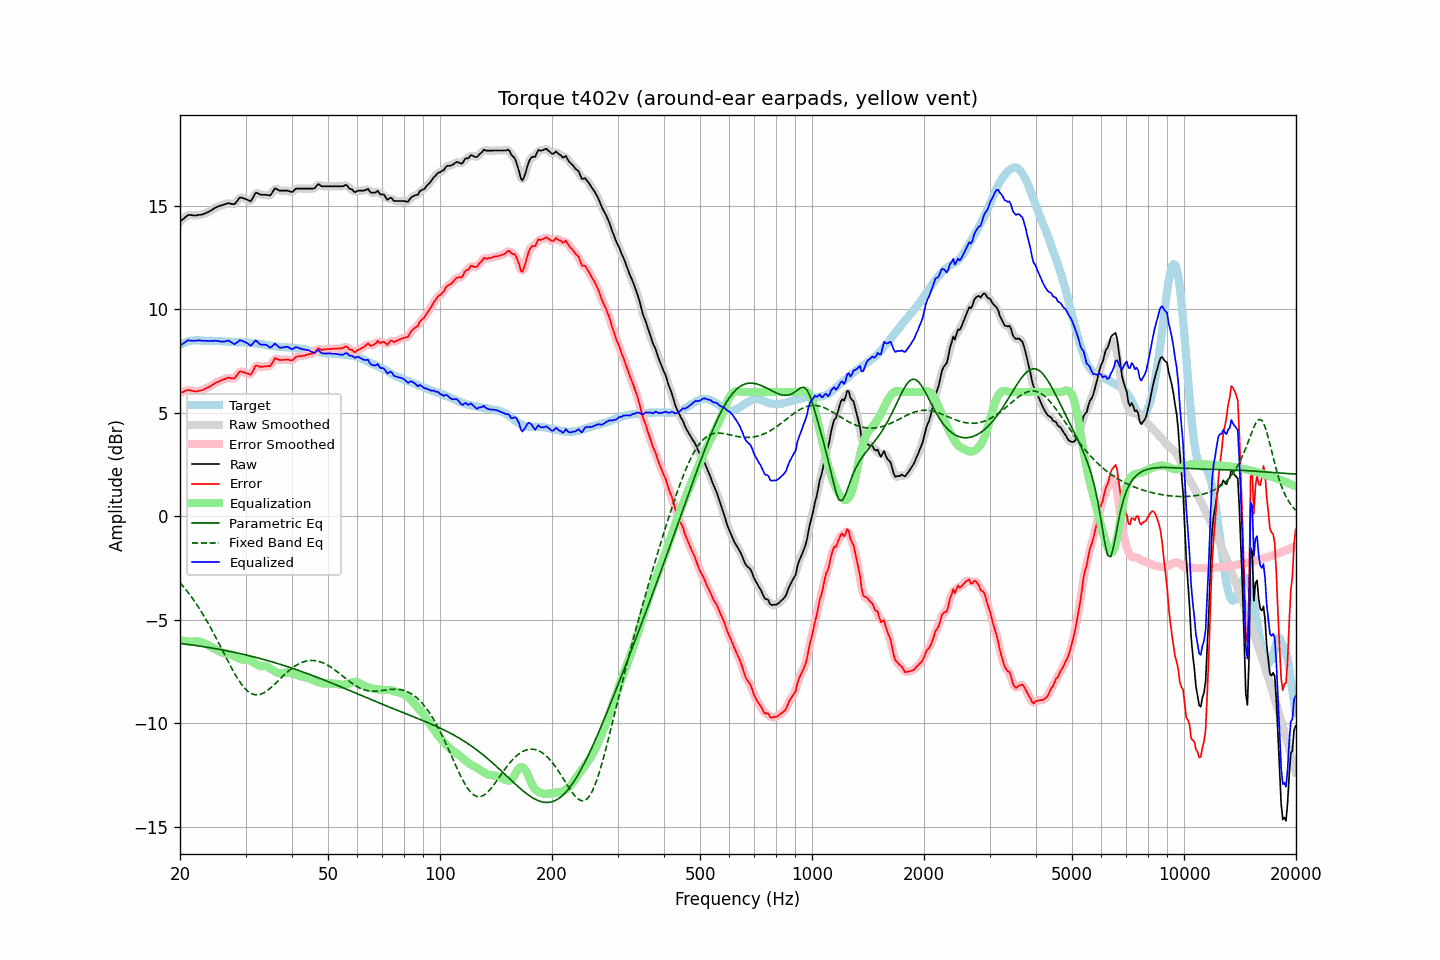

Data behind this chart, as committed beside it:
frequency, raw, error, smoothed, error_smoothed, equalization, parametric_eq, fixed_band_eq, equalized_raw, equalized_smoothed, target
20.00, 14.22, 5.95, 14.21, 5.94, -5.98, -6.14, -3.21, 8.24, 8.23, 8.27
20.20, 14.29, 5.98, 14.29, 5.98, -6.00, -6.15, -3.30, 8.29, 8.29, 8.31
20.40, 14.35, 6.00, 14.36, 6.02, -6.01, -6.16, -3.39, 8.33, 8.35, 8.35
20.61, 14.42, 6.05, 14.42, 6.05, -6.03, -6.17, -3.48, 8.39, 8.40, 8.37
20.81, 14.49, 6.08, 14.49, 6.08, -6.04, -6.18, -3.58, 8.45, 8.45, 8.41
21.02, 14.55, 6.10, 14.53, 6.09, -6.05, -6.19, -3.68, 8.50, 8.48, 8.45
21.23, 14.54, 6.08, 14.55, 6.08, -6.06, -6.20, -3.78, 8.48, 8.49, 8.46
21.44, 14.54, 6.06, 14.54, 6.07, -6.06, -6.21, -3.88, 8.47, 8.48, 8.48
21.66, 14.53, 6.04, 14.52, 6.04, -6.06, -6.22, -3.99, 8.47, 8.47, 8.48
21.87, 14.52, 6.03, 14.52, 6.03, -6.05, -6.23, -4.10, 8.47, 8.47, 8.48
22.09, 14.52, 6.02, 14.52, 6.03, -6.04, -6.24, -4.21, 8.47, 8.48, 8.49
22.31, 14.54, 6.04, 14.53, 6.04, -6.05, -6.25, -4.33, 8.49, 8.49, 8.49
22.54, 14.55, 6.05, 14.54, 6.05, -6.06, -6.27, -4.45, 8.49, 8.49, 8.49
22.76, 14.56, 6.07, 14.56, 6.07, -6.07, -6.28, -4.58, 8.48, 8.48, 8.48
22.99, 14.57, 6.09, 14.57, 6.10, -6.10, -6.29, -4.70, 8.47, 8.48, 8.47
23.22, 14.60, 6.13, 14.60, 6.13, -6.13, -6.30, -4.83, 8.47, 8.47, 8.47
23.45, 14.64, 6.18, 14.63, 6.17, -6.17, -6.31, -4.96, 8.47, 8.47, 8.46
23.69, 14.67, 6.21, 14.67, 6.21, -6.20, -6.33, -5.10, 8.46, 8.46, 8.46
23.92, 14.71, 6.25, 14.71, 6.24, -6.25, -6.34, -5.23, 8.46, 8.46, 8.46
24.16, 14.75, 6.28, 14.75, 6.28, -6.29, -6.35, -5.37, 8.46, 8.46, 8.47
24.40, 14.80, 6.33, 14.80, 6.33, -6.34, -6.37, -5.52, 8.46, 8.46, 8.47
24.65, 14.85, 6.39, 14.85, 6.38, -6.38, -6.38, -5.66, 8.47, 8.47, 8.46
24.89, 14.90, 6.44, 14.89, 6.43, -6.42, -6.39, -5.81, 8.48, 8.47, 8.46
25.14, 14.93, 6.47, 14.93, 6.47, -6.46, -6.41, -5.96, 8.46, 8.47, 8.46
25.39, 14.96, 6.50, 14.96, 6.51, -6.51, -6.42, -6.11, 8.45, 8.45, 8.46
25.65, 14.99, 6.54, 14.98, 6.54, -6.54, -6.43, -6.26, 8.44, 8.44, 8.45
25.91, 15.01, 6.57, 15.01, 6.57, -6.58, -6.45, -6.41, 8.43, 8.43, 8.44
26.16, 15.04, 6.60, 15.03, 6.60, -6.60, -6.46, -6.57, 8.43, 8.43, 8.44
26.43, 15.06, 6.62, 15.06, 6.63, -6.62, -6.48, -6.72, 8.44, 8.45, 8.43
26.69, 15.09, 6.65, 15.09, 6.66, -6.63, -6.49, -6.87, 8.46, 8.46, 8.43
26.96, 15.12, 6.69, 15.10, 6.67, -6.64, -6.51, -7.02, 8.48, 8.46, 8.42
27.23, 15.10, 6.68, 15.10, 6.68, -6.66, -6.53, -7.17, 8.44, 8.44, 8.42
27.50, 15.08, 6.66, 15.07, 6.66, -6.69, -6.54, -7.32, 8.39, 8.39, 8.42
27.77, 15.07, 6.66, 15.07, 6.65, -6.72, -6.56, -7.46, 8.35, 8.34, 8.41
28.05, 15.07, 6.66, 15.09, 6.69, -6.76, -6.57, -7.60, 8.30, 8.33, 8.41
28.33, 15.17, 6.77, 15.17, 6.77, -6.81, -6.59, -7.73, 8.36, 8.36, 8.40
28.62, 15.27, 6.87, 15.27, 6.87, -6.85, -6.61, -7.85, 8.42, 8.42, 8.40
28.90, 15.38, 6.98, 15.35, 6.95, -6.88, -6.62, -7.97, 8.49, 8.47, 8.40
29.19, 15.39, 6.99, 15.38, 6.99, -6.90, -6.64, -8.08, 8.48, 8.48, 8.40
29.48, 15.37, 6.96, 15.38, 6.98, -6.91, -6.66, -8.18, 8.45, 8.46, 8.40
29.78, 15.34, 6.94, 15.34, 6.94, -6.92, -6.68, -8.28, 8.42, 8.43, 8.39
30.08, 15.31, 6.91, 15.31, 6.91, -6.92, -6.70, -8.36, 8.39, 8.39, 8.40
30.38, 15.27, 6.89, 15.26, 6.87, -6.92, -6.71, -8.44, 8.34, 8.33, 8.38
30.68, 15.24, 6.86, 15.23, 6.85, -6.94, -6.73, -8.49, 8.29, 8.28, 8.38
30.99, 15.20, 6.83, 15.24, 6.87, -6.98, -6.75, -8.55, 8.22, 8.27, 8.37
31.30, 15.33, 6.96, 15.34, 6.97, -7.02, -6.77, -8.58, 8.31, 8.32, 8.37
31.61, 15.47, 7.10, 15.46, 7.10, -7.07, -6.79, -8.61, 8.40, 8.39, 8.37
31.93, 15.61, 7.26, 15.57, 7.22, -7.12, -6.81, -8.62, 8.48, 8.45, 8.34
32.24, 15.61, 7.27, 15.60, 7.26, -7.17, -6.83, -8.63, 8.43, 8.43, 8.33
32.57, 15.57, 7.24, 15.58, 7.26, -7.21, -6.85, -8.62, 8.35, 8.37, 8.33
32.89, 15.53, 7.21, 15.54, 7.22, -7.24, -6.87, -8.60, 8.29, 8.30, 8.32
33.22, 15.52, 7.22, 15.52, 7.22, -7.24, -6.89, -8.57, 8.28, 8.28, 8.30
33.55, 15.52, 7.22, 15.51, 7.22, -7.23, -6.91, -8.53, 8.28, 8.28, 8.29
33.89, 15.52, 7.24, 15.51, 7.24, -7.23, -6.94, -8.49, 8.28, 8.28, 8.27
34.23, 15.51, 7.24, 15.50, 7.23, -7.25, -6.96, -8.44, 8.25, 8.24, 8.27
34.57, 15.50, 7.25, 15.49, 7.23, -7.29, -6.98, -8.38, 8.20, 8.19, 8.25
34.92, 15.48, 7.24, 15.51, 7.27, -7.34, -7.00, -8.31, 8.13, 8.17, 8.24
35.27, 15.58, 7.34, 15.59, 7.37, -7.40, -7.02, -8.24, 8.18, 8.20, 8.24
35.62, 15.70, 7.48, 15.70, 7.48, -7.44, -7.05, -8.17, 8.25, 8.25, 8.21
35.97, 15.83, 7.63, 15.78, 7.57, -7.49, -7.07, -8.10, 8.34, 8.29, 8.20
... 635 more rows
